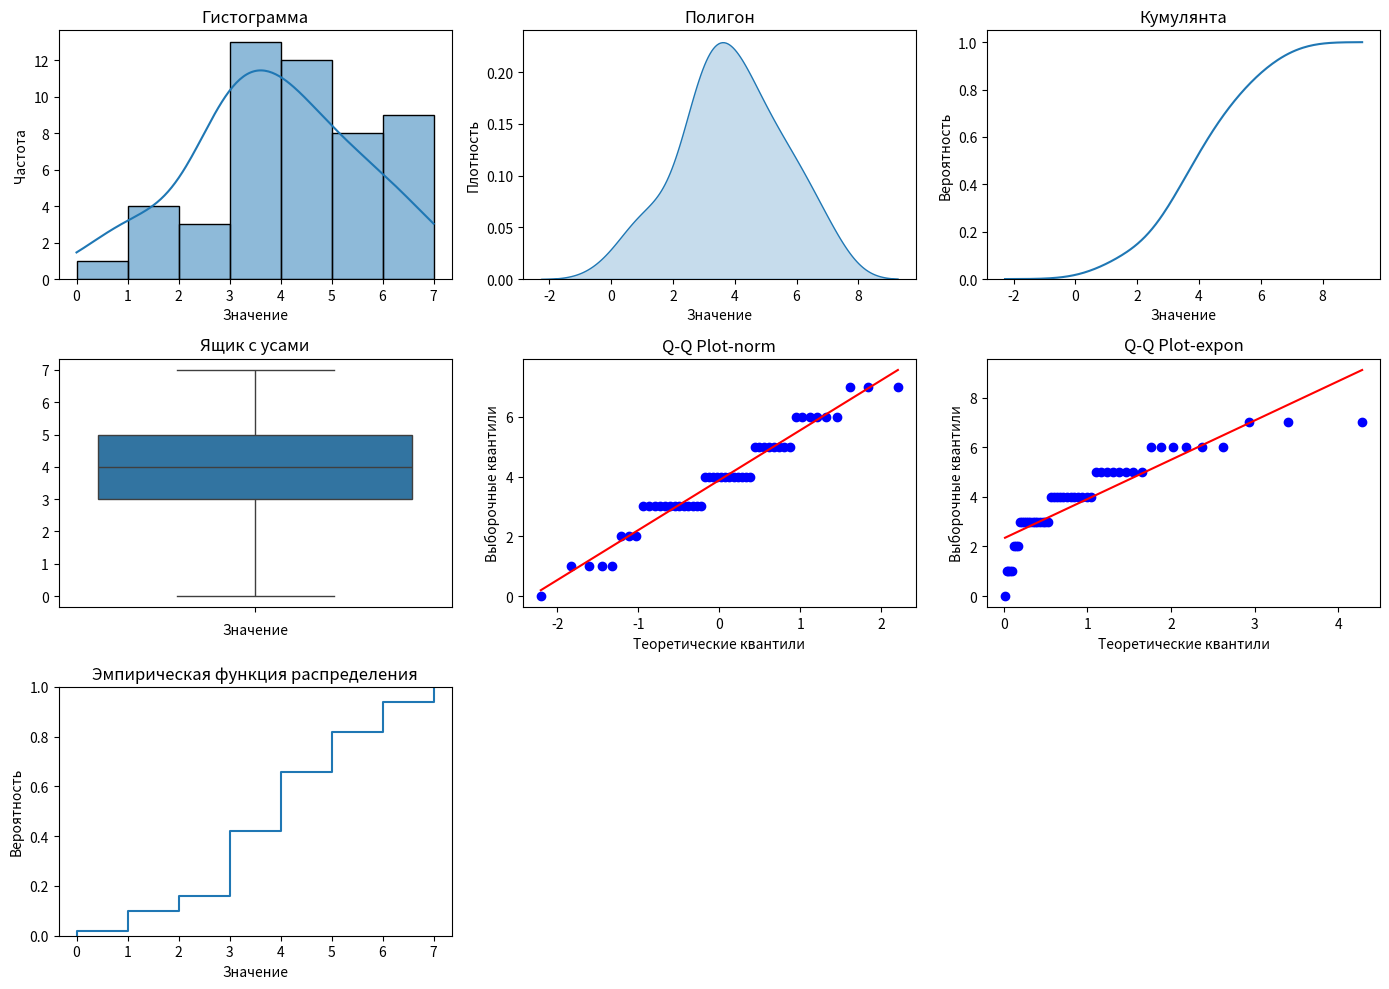

The script that saved this image:
import numpy as np
import pandas as pd
import seaborn as sns
import scipy.stats as stats
import matplotlib.pyplot as plt

lambda_param = 3.5
sample_size = 50

# Генерация выборки
sample = np.random.poisson(lam=lambda_param, size=sample_size)

print(sample)

# Часть 1

# Описательная статистика
print('Описательная статистика:')
print('Среднее:', np.mean(sample))
print('Стандартная ошибка:', np.std(sample) / np.sqrt(len(sample)))
print('Медиана:', np.median(sample))
print('Мода:', stats.mode(sample))
print('Стандартное отклонение:', np.std(sample))
print('Дисперсия выборки:', np.var(sample))
print('Эксцесс:', stats.kurtosis(sample))
print('Асимметричность:', stats.skew(sample))
print('Доверительный интервал для математического ожидания (95,0%):', stats.t.interval(confidence=0.95, df=len(
    sample)-1, loc=np.mean(sample), scale=stats.sem(sample)))
print('Минимум:', np.amin(sample))
print('Максимум:', np.amax(sample))
print('Сумма:', np.sum(sample))
print('Счет:', len(sample))
print('Доверительный интервал для дисперсии (95,0%):',  stats.t.interval(confidence=0.95, df=len(sample)-1,
      loc=np.var(sample), scale=2*np.var(sample)/len(sample)))

print()

plt.figure(figsize=(14, 10))

# Гистограмма
plt.subplot(3, 3, 1)
sns.histplot(sample, kde=True)
plt.title('Гистограмма')
plt.xlabel('Значение')
plt.ylabel('Частота')

# Полигон
plt.subplot(3, 3, 2)
sns.kdeplot(sample, cumulative=False, fill=True)
plt.title('Полигон')
plt.xlabel('Значение')
plt.ylabel('Плотность')

# Кумулянта
plt.subplot(3, 3, 3)
sns.kdeplot(sample, cumulative=True)
plt.title('Кумулянта')
plt.xlabel('Значение')
plt.ylabel('Вероятность')

# Ящик с усами
plt.subplot(3, 3, 4)
sns.boxplot(sample)
plt.title('Ящик с усами')
plt.xlabel('Значение')

# Q-Q Plot norm
plt.subplot(3, 3, 5)
stats.probplot(sample, dist='norm', plot=plt)
plt.title('Q-Q Plot-norm')
plt.xlabel('Теоретические квантили')
plt.ylabel('Выборочные квантили')

# Q-Q Plot expon
plt.subplot(3, 3, 6)
stats.probplot(sample, dist='expon', plot=plt)
plt.title('Q-Q Plot-expon')
plt.xlabel('Теоретические квантили')
plt.ylabel('Выборочные квантили')

# Эмпирическая функция распределения
plt.subplot(3, 3, 7)
sns.ecdfplot(sample)
plt.title('Эмпирическая функция распределения')
plt.xlabel('Значение')
plt.ylabel('Вероятность')

plt.tight_layout()
plt.show()

# Часть 2
print()

# Оценка параметров пуассоновского распределения
amin = np.amin(sample)
amax = np.amax(sample)
avg = np.mean(sample)

# Оценка lambda
est_lambda = avg
print('Оценка lambda:', est_lambda)

# Используйте функцию unique() для получения уникальных элементов и их частот
unique_elements, counts = np.unique(sample, return_counts=True)

# Создайте словарь, чтобы связать уникальные элементы с их частотами
frequency_dict = dict(zip(unique_elements, counts))

print()

probability = []
for element, frequency in frequency_dict.items():
    probability.append(stats.poisson.pmf(element, est_lambda))

theor_frequency = [x * len(sample) for x in probability]

df = pd.DataFrame({
    'Значение': list(frequency_dict.keys()),
    'Частота': list(frequency_dict.values()),
    'Вероятность': list(probability),
    'Теоретическая частота': list(theor_frequency),
})

print(df)

print('Сумма:', sum(theor_frequency))


def cs(n, y):
    return stats.chisquare(n, np.sum(n)/np.sum(y) * y)


observed = np.array(list(frequency_dict.values()))
expected = np.array(theor_frequency)

chi2, p_value = cs(observed, expected)

# Вывод результатов
print(f'Хи-квадрат: {chi2}')
print(f'p-значение: {p_value}')

# Проверка гипотезы
alpha = 0.05
print(f'Уровень значимости: {alpha}')
print(
    f'Гипотеза о пуассоновском распределении: {"принимается" if p_value > alpha else "отвергается"}')
